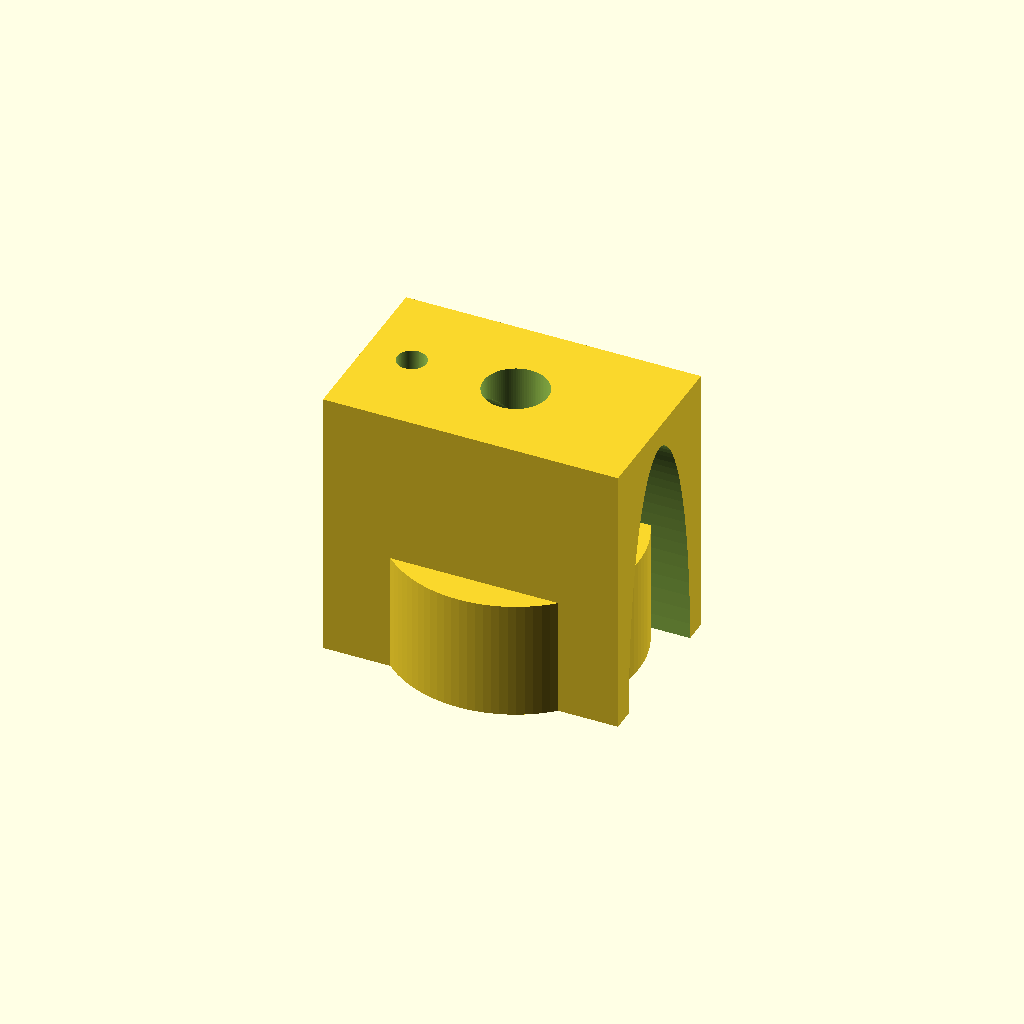
Cell 1 — every parameter at its default value.
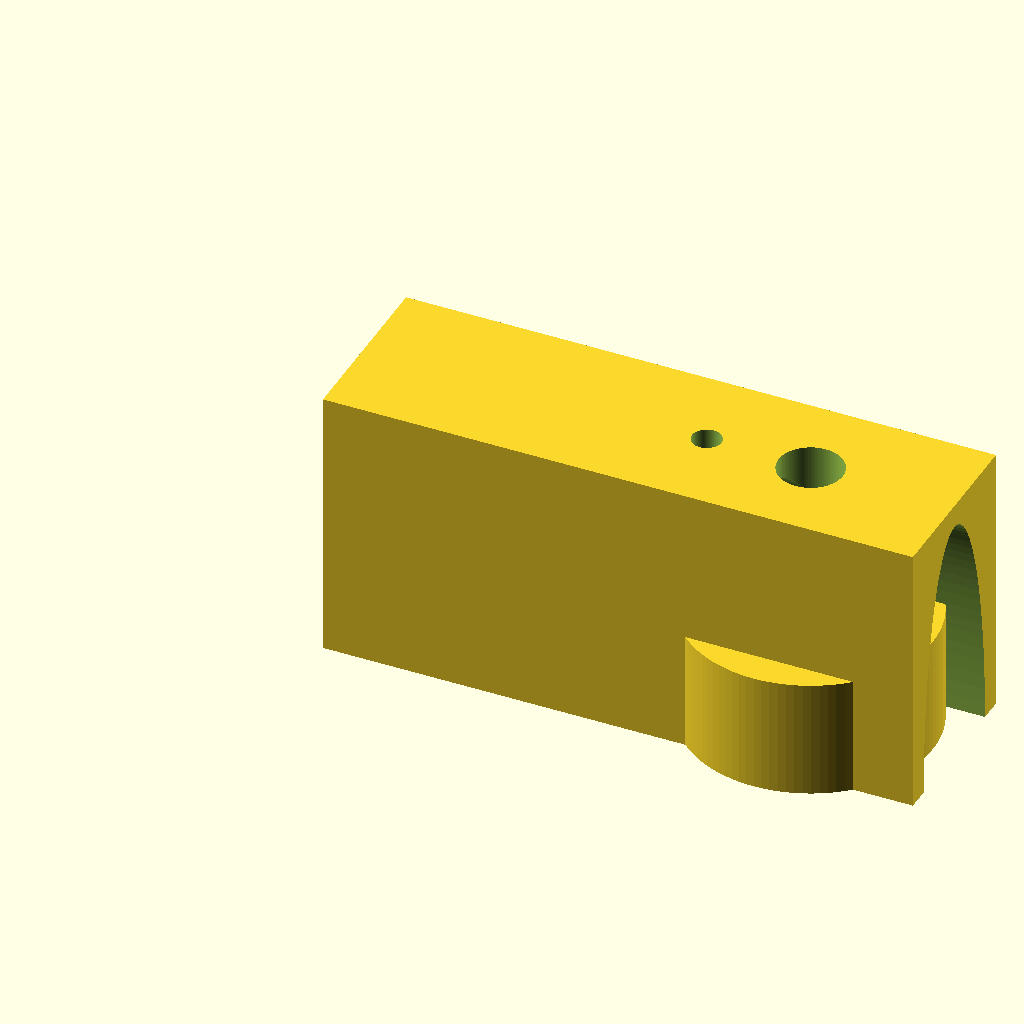
Cell 2 — env_x set to 1.00497, the other parameters unchanged.
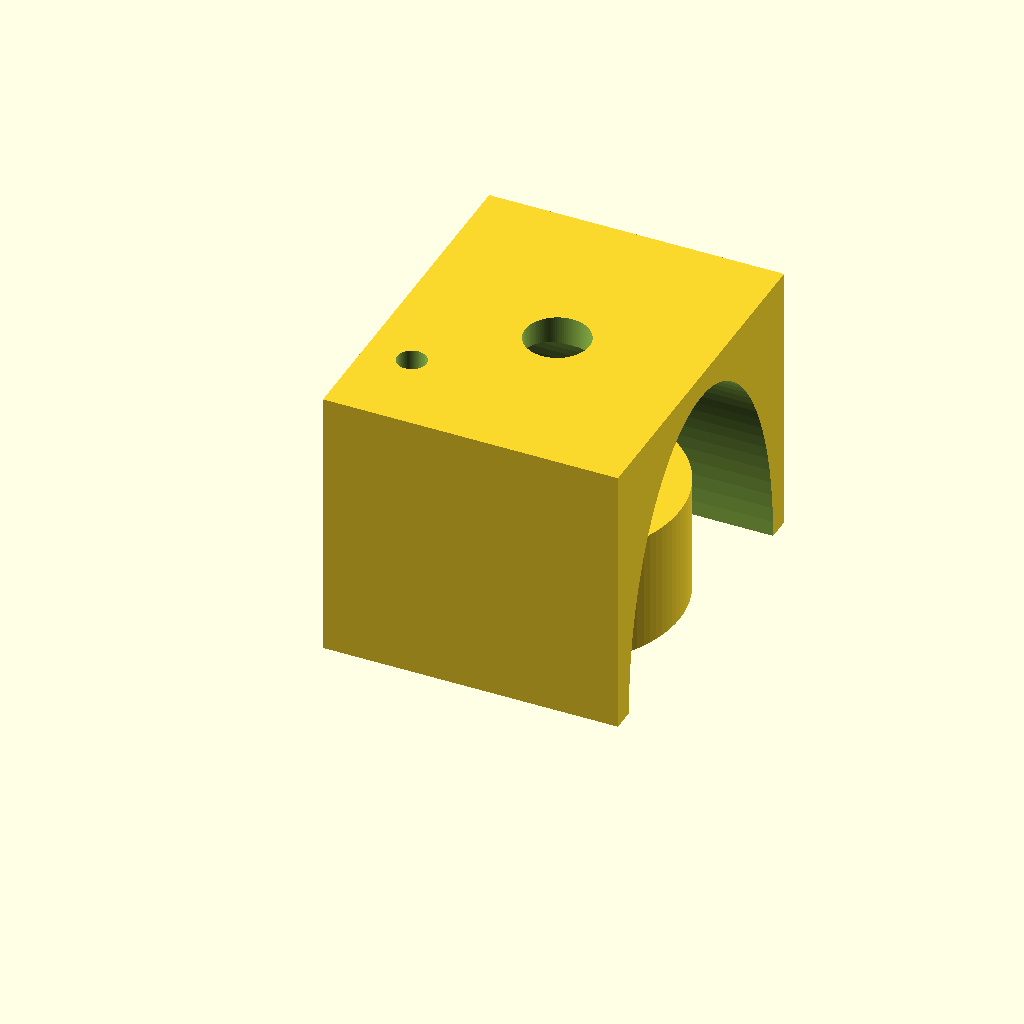
Cell 3: env_y = 0.606872 (everything else at default).
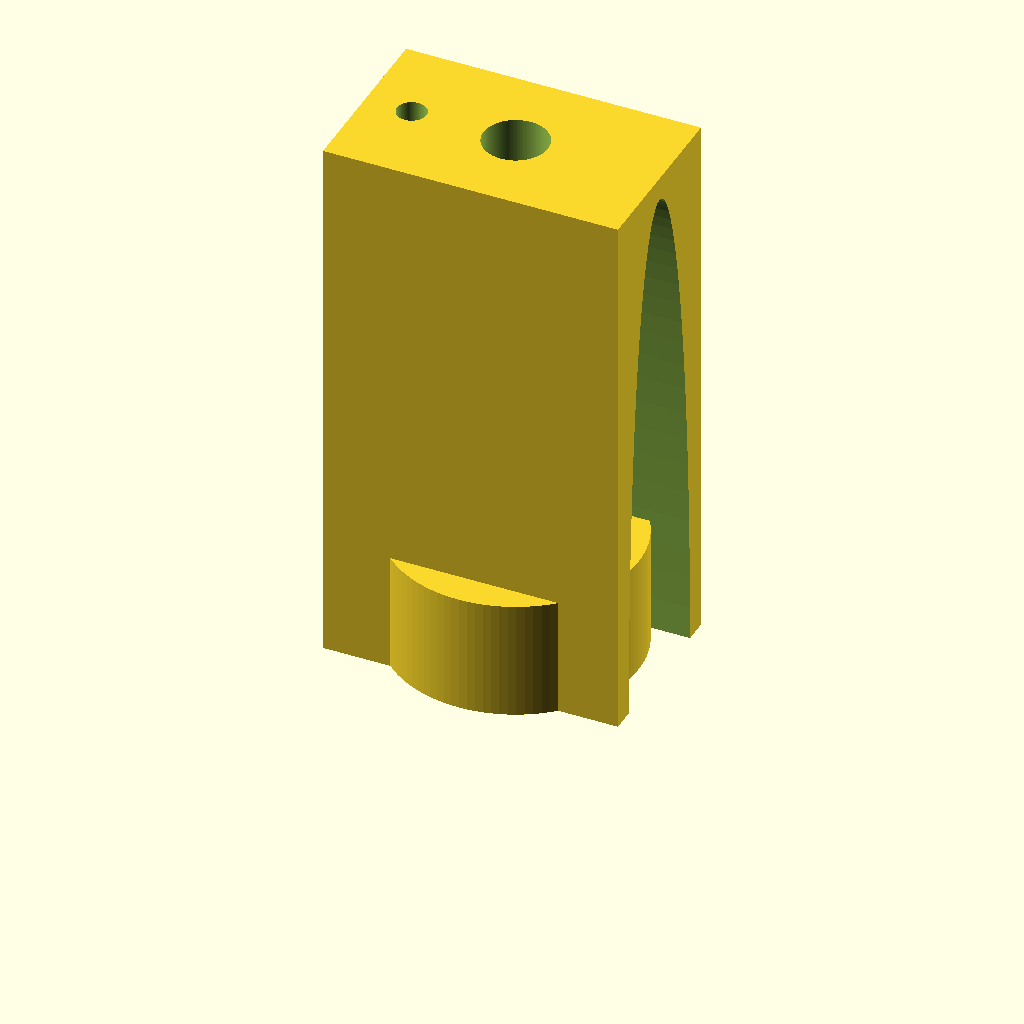
Cell 4: the same model with env_z = 0.936724.
All cells are drawn from one camera (rotation 55°, 0°, 25°, orthographic, colour scheme Cornfield), so only the parameter changes between them.
The OpenSCAD source (demo/runs/text2cad_0062_00621494_parametric_openscad_claude-reason/generated.scad):
// ============================================================
// Parametric Arch Body with Sleeve and Annular Features
// ============================================================

// --- Overall reference envelope ---
env_x   = 0.502485;          // width  (X axis, left-right)
env_y   = 0.303436;          // depth  (Y axis, front-back)
env_z   = 0.468362;          // height (Z axis)

// --- Resolution ---
$fn = 100;

// --- Main arch body parameters ---
wall       = 0.040;                      // wall / shell thickness
void_ry    = env_y / 2 - wall;           // elliptical void Y semi-axis
void_rz    = env_z - wall;               // elliptical void Z semi-axis
void_scale = void_rz / void_ry;          // Z/Y scale for ellipse
main_h     = 0.4684;                     // main solid height from base

// --- Small coaxial circular sleeve ---
sl_cx      = env_x - 0.4232;             // X centre (0.0793 from back)
sl_cy      = 0.1542;                     // Y centre (from left edge)
sl_r       = 0.0714;                     // outer wall radius
sl_bore    = 0.025;                      // central bore radius
sl_h       = 0.203;                      // sleeve protrusion height

// --- Larger lower annular solid ---
an_cx      = env_x - 0.2448;             // X centre (0.2577)
an_cy      = env_y / 2;                  // Y centre (centred along depth)
an_ro      = 0.2084;                     // outer radius
an_rm      = 0.1756;                     // annular boundary radius
an_ri      = 0.0546;                     // central bore radius
an_h       = 0.203;                      // annulus height above base

// --- Underside recess depths ---
lg_recess_d = 0.128;                     // large annulus recess depth
sm_recess_d = 0.1764;                    // small sleeve  recess depth

// --- Boolean tolerance ---
eps = 0.001;

// ============================================================
// Modules
// ============================================================

// Main upper body – rectangular envelope with elliptical arch void
module arch_body() {
    difference() {
        // Outer solid filling the reference envelope
        cube([env_x, env_y, env_z]);

        // Elliptical tunnel void running along X, centred at
        // Y = env_y/2, Z = 0 so the arch opens at the base plane
        translate([-eps, env_y / 2, 0])
            rotate([0, 90, 0])
                scale([void_scale, 1, 1])
                    cylinder(r = void_ry, h = env_x + 2 * eps);
    }
}

// Small coaxial circular sleeve on the base plane
module small_sleeve() {
    translate([sl_cx, sl_cy, 0])
        cylinder(r = sl_r, h = sl_h);
}

// Larger lower annular circular solid on upward side of base
module large_annulus() {
    translate([an_cx, an_cy, 0])
        cylinder(r = an_ro, h = an_h);
}

// ============================================================
// Final Assembly
// ============================================================

difference() {
    // ---- Additive bodies ----
    union() {
        // 1. Main arch body (flush to all four reference extents)
        arch_body();

        // 2. Small circular sleeve at base
        small_sleeve();

        // 3. Large annular solid at base
        large_annulus();
    }

    // ---- Subtractive features (underside recesses & bores) ----

    // Large annular underside recess (Z = 0 → lg_recess_d)
    // Removes material inside r = an_rm, leaving outer ring wall
    translate([an_cx, an_cy, -eps])
        cylinder(r = an_rm, h = lg_recess_d + eps);

    // Small circular underside recess (Z = 0 → sm_recess_d)
    // Removes material inside r = sl_r, creating stepped face
    translate([sl_cx, sl_cy, -eps])
        cylinder(r = sl_r, h = sm_recess_d + eps);

    // Large central through-bore (true void through all tiers)
    translate([an_cx, an_cy, -eps])
        cylinder(r = an_ri, h = env_z + 2 * eps);

    // Small central through-bore (true void through all tiers)
    translate([sl_cx, sl_cy, -eps])
        cylinder(r = sl_bore, h = env_z + 2 * eps);
}
Customizer parameters (derived from the source; name, type, default, range or options):
env_x: number, default 0.502485
env_y: number, default 0.303436
env_z: number, default 0.468362
wall: number, default 0.04
main_h: number, default 0.4684
sl_cy: number, default 0.1542
sl_r: number, default 0.0714
sl_bore: number, default 0.025
sl_h: number, default 0.203
an_ro: number, default 0.2084
an_rm: number, default 0.1756
an_ri: number, default 0.0546
an_h: number, default 0.203
lg_recess_d: number, default 0.128
sm_recess_d: number, default 0.1764
eps: number, default 0.001
